Run: headless pygame with SDL's dummy video driver; simulated clock (each Clock.tick advances the game by its frame time, no real sleeping); random seed 0; keys injected as events and as key.get_pressed() state; mouse plan: one left click at the window centre at the start of phase 2, then a move to the lower-right quarter at the start of phase 3.
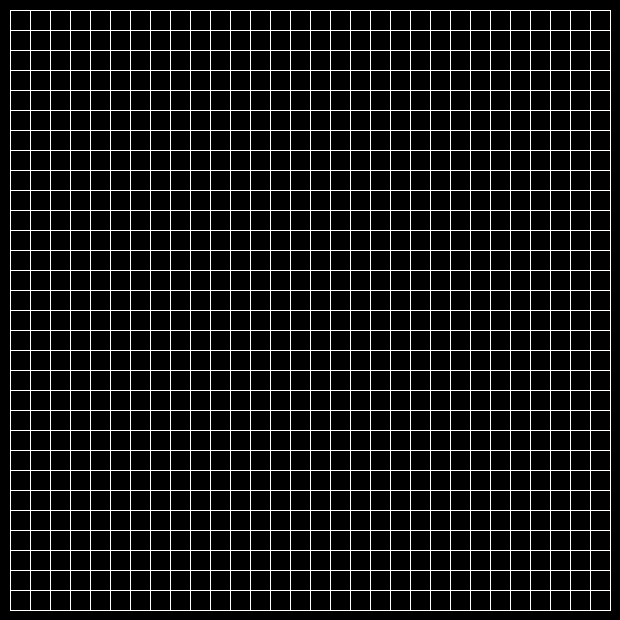
Frame 1 of 4 · flips 1–60 · no input
Frame 2 of 4 · flips 61–180 · clicked the window centre · tapped SPACE, RETURN · held RIGHT (→), D · screen unchanged from frame 1, image omitted
Frame 3 of 4 · flips 181–300 · moved the mouse to the lower-right quarter · held DOWN (↓), S · screen unchanged from frame 2, image omitted
Frame 4 of 4 · flips 301–420 · held LEFT (←), A, UP (↑), W · screen unchanged from frame 3, image omitted

The pygame program that drew these frames:

import pygame

pygame.init()
screen = pygame.display.set_mode((620, 620))
clock = pygame.time.Clock()


class Cell:
    def __init__(self, x, y):
        self.life = False
        self.lLife = False
        self.x = x
        self.y = y

    def get_lLife(self):
        return self.lLife

    def set_lLife(self):
        self.lLife = not self.lLife

    def get_life(self):
        return self.life

    def set_life(self):
        self.life = not self.life

    def get_coords(self):
        return self.x, self.y


class Board:
    # создание поля
    def __init__(self, width, height):
        self.width = width
        self.height = height
        self.board = [[Cell(x, y) for x in range(width)] for y in range(height)]
        # значения по умолчанию
        self.left = 10
        self.top = 10
        self.cell_size = 30

    # настройка внешнего вида
    def set_view(self, left, top, cell_size):
        self.left = left
        self.top = top
        self.cell_size = cell_size

    def render(self):
        global screen

        for i in range(self.width):
            for r in range(self.height):
                if self.board[r][i].get_life():
                    x, y = i * self.cell_size + self.left + 1, r * self.cell_size + self.top + 1
                    pygame.draw.polygon(screen, pygame.Color('green'), [[x, y], [x + self.cell_size - 2, y],
                                                                        [x + self.cell_size - 2,
                                                                         y + self.cell_size - 2],
                                                                        [x, y + self.cell_size - 2]])
                pygame.draw.polygon(screen, (255, 255, 255, 255), [(self.left + self.cell_size * i,
                                                                    self.top + self.cell_size * r),
                                                                   (self.left + self.cell_size * (i + 1),
                                                                    self.top + self.cell_size * r),
                                                                   (self.left + self.cell_size * (i + 1),
                                                                    self.top + self.cell_size * (r + 1)),
                                                                   (self.left + self.cell_size * i,
                                                                    self.top + self.cell_size * (r + 1))], 1)

    def get_cell(self, mouse_pos):
        x, y = mouse_pos
        x -= self.left
        y -= self.top
        if x in range(0, self.width * self.cell_size) and y in range(0, self.height * self.cell_size):
            x0 = x // self.cell_size
            y0 = y // self.cell_size
            return x0, y0
        return None

    def on_click(self, cell):
        if cell is not None:
            self.board[cell[1]][cell[0]].set_life()

    def get_click(self, mouse_pos):
        cell = self.get_cell(mouse_pos)
        self.on_click(cell)


class Life(Board):
    def __init__(self, x, y):
        super().__init__(x, y)

    def low_Life_func(self):
        for i in self.board:
            for r in i:
                if r.get_lLife():
                    r.set_life()
                    r.lLife = False

    def next_move(self):
        for i in self.board:
            for r in i:
                x, y = r.get_coords()
                n = 0
                for v in range(-1, 2):
                    for k in range(-1, 2):
                        x_check, y_check = x + k, y + v
                        if x_check == x and y_check == y:
                            continue
                        if x_check < 0 or y_check < 0:
                            continue
                        if x_check >= self.width or y_check >= self.height:
                            continue
                        if self.board[y_check][x_check].get_life():
                            n += 1
                if r.get_life():
                    if n not in range(2, 4):
                        r.set_lLife()
                else:
                    if n == 3:
                        r.set_lLife()
        self.low_Life_func()


life = Life(30, 30)
life.set_view(10, 10, 20)
running = True
t = False
v = 5
while running:
    for event in pygame.event.get():
        if event.type == pygame.QUIT:
            running = False
        if event.type == pygame.MOUSEBUTTONDOWN:
            if event.button == 1:
                life.get_click(event.pos)
            elif event.button == 3:
                t = True
            elif event.button == 4:
                v += 1
            elif event.button == 5:
                v -= 1
                if v < 1:
                    v = 1
        if event.type == pygame.KEYDOWN:
            if event.key == 32:
                t = not t

    if t:
        life.next_move()
    screen.fill((0, 0, 0))
    life.render()
    pygame.display.flip()
    clock.tick(v)
